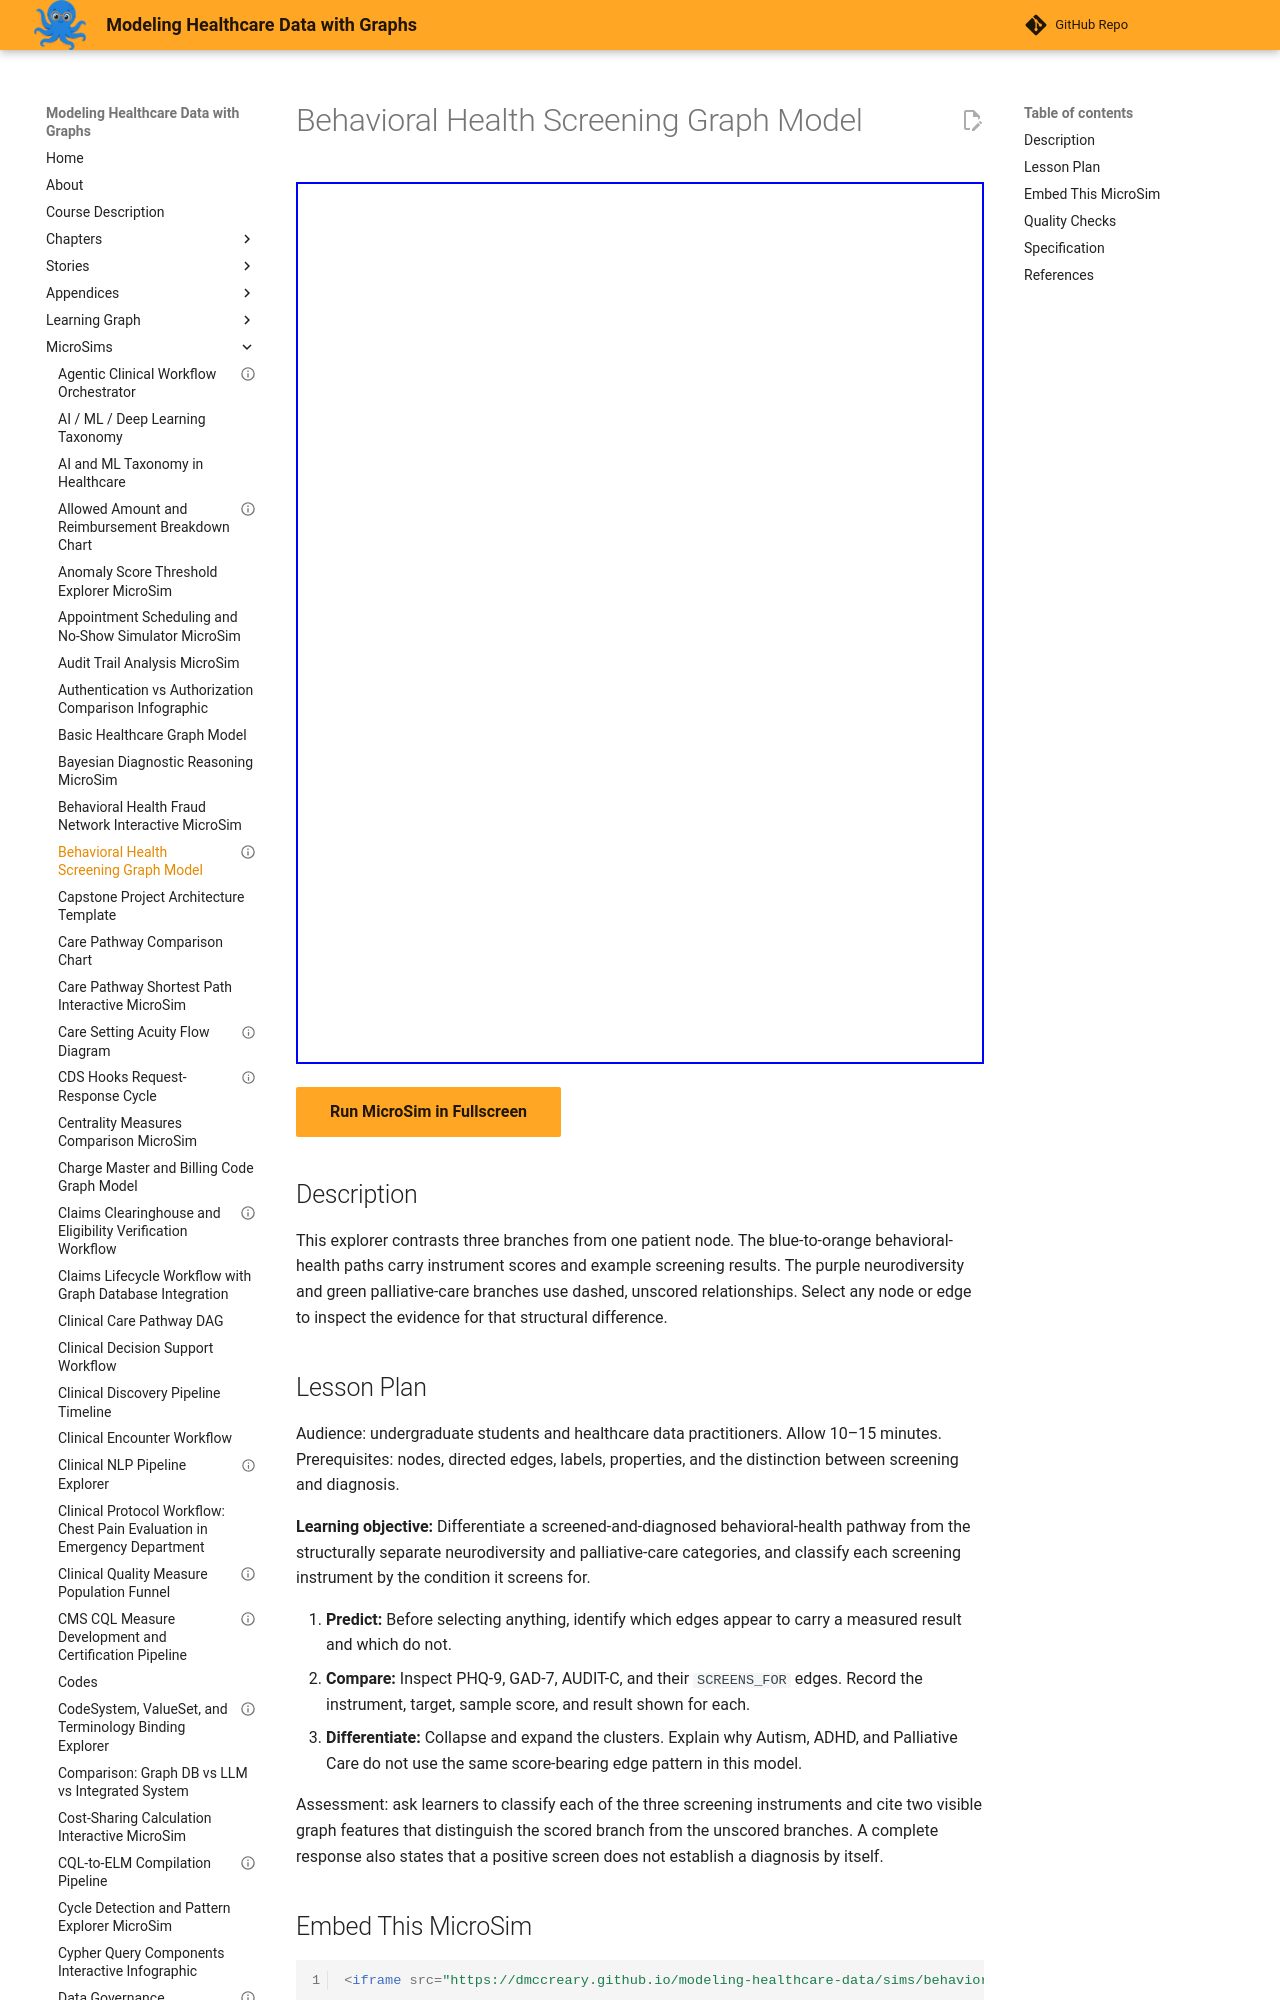

repository: dmccreary/modeling-healthcare-data · page: sims/behavioral-health-screening-graph-model/index.html · generator: mkdocs

---
title: "Behavioral Health Screening Graph Model"
description: "Compare scored behavioral-health screening paths with structurally separate neurodiversity and palliative-care branches."
status: validated
validated_date: 2026-09-07
quality_score: 100
image: /sims/behavioral-health-screening-graph-model/behavioral-health-screening-graph-model.png
og:image: /sims/behavioral-health-screening-graph-model/behavioral-health-screening-graph-model.png
twitter:image: /sims/behavioral-health-screening-graph-model/behavioral-health-screening-graph-model.png
library: vis-network
bloom_level: Analyze
---

# Behavioral Health Screening Graph Model

<iframe src="main.html" width="100%" height="882px" scrolling="no"></iframe>

[Run MicroSim in Fullscreen](main.html){ .md-button .md-button--primary }
